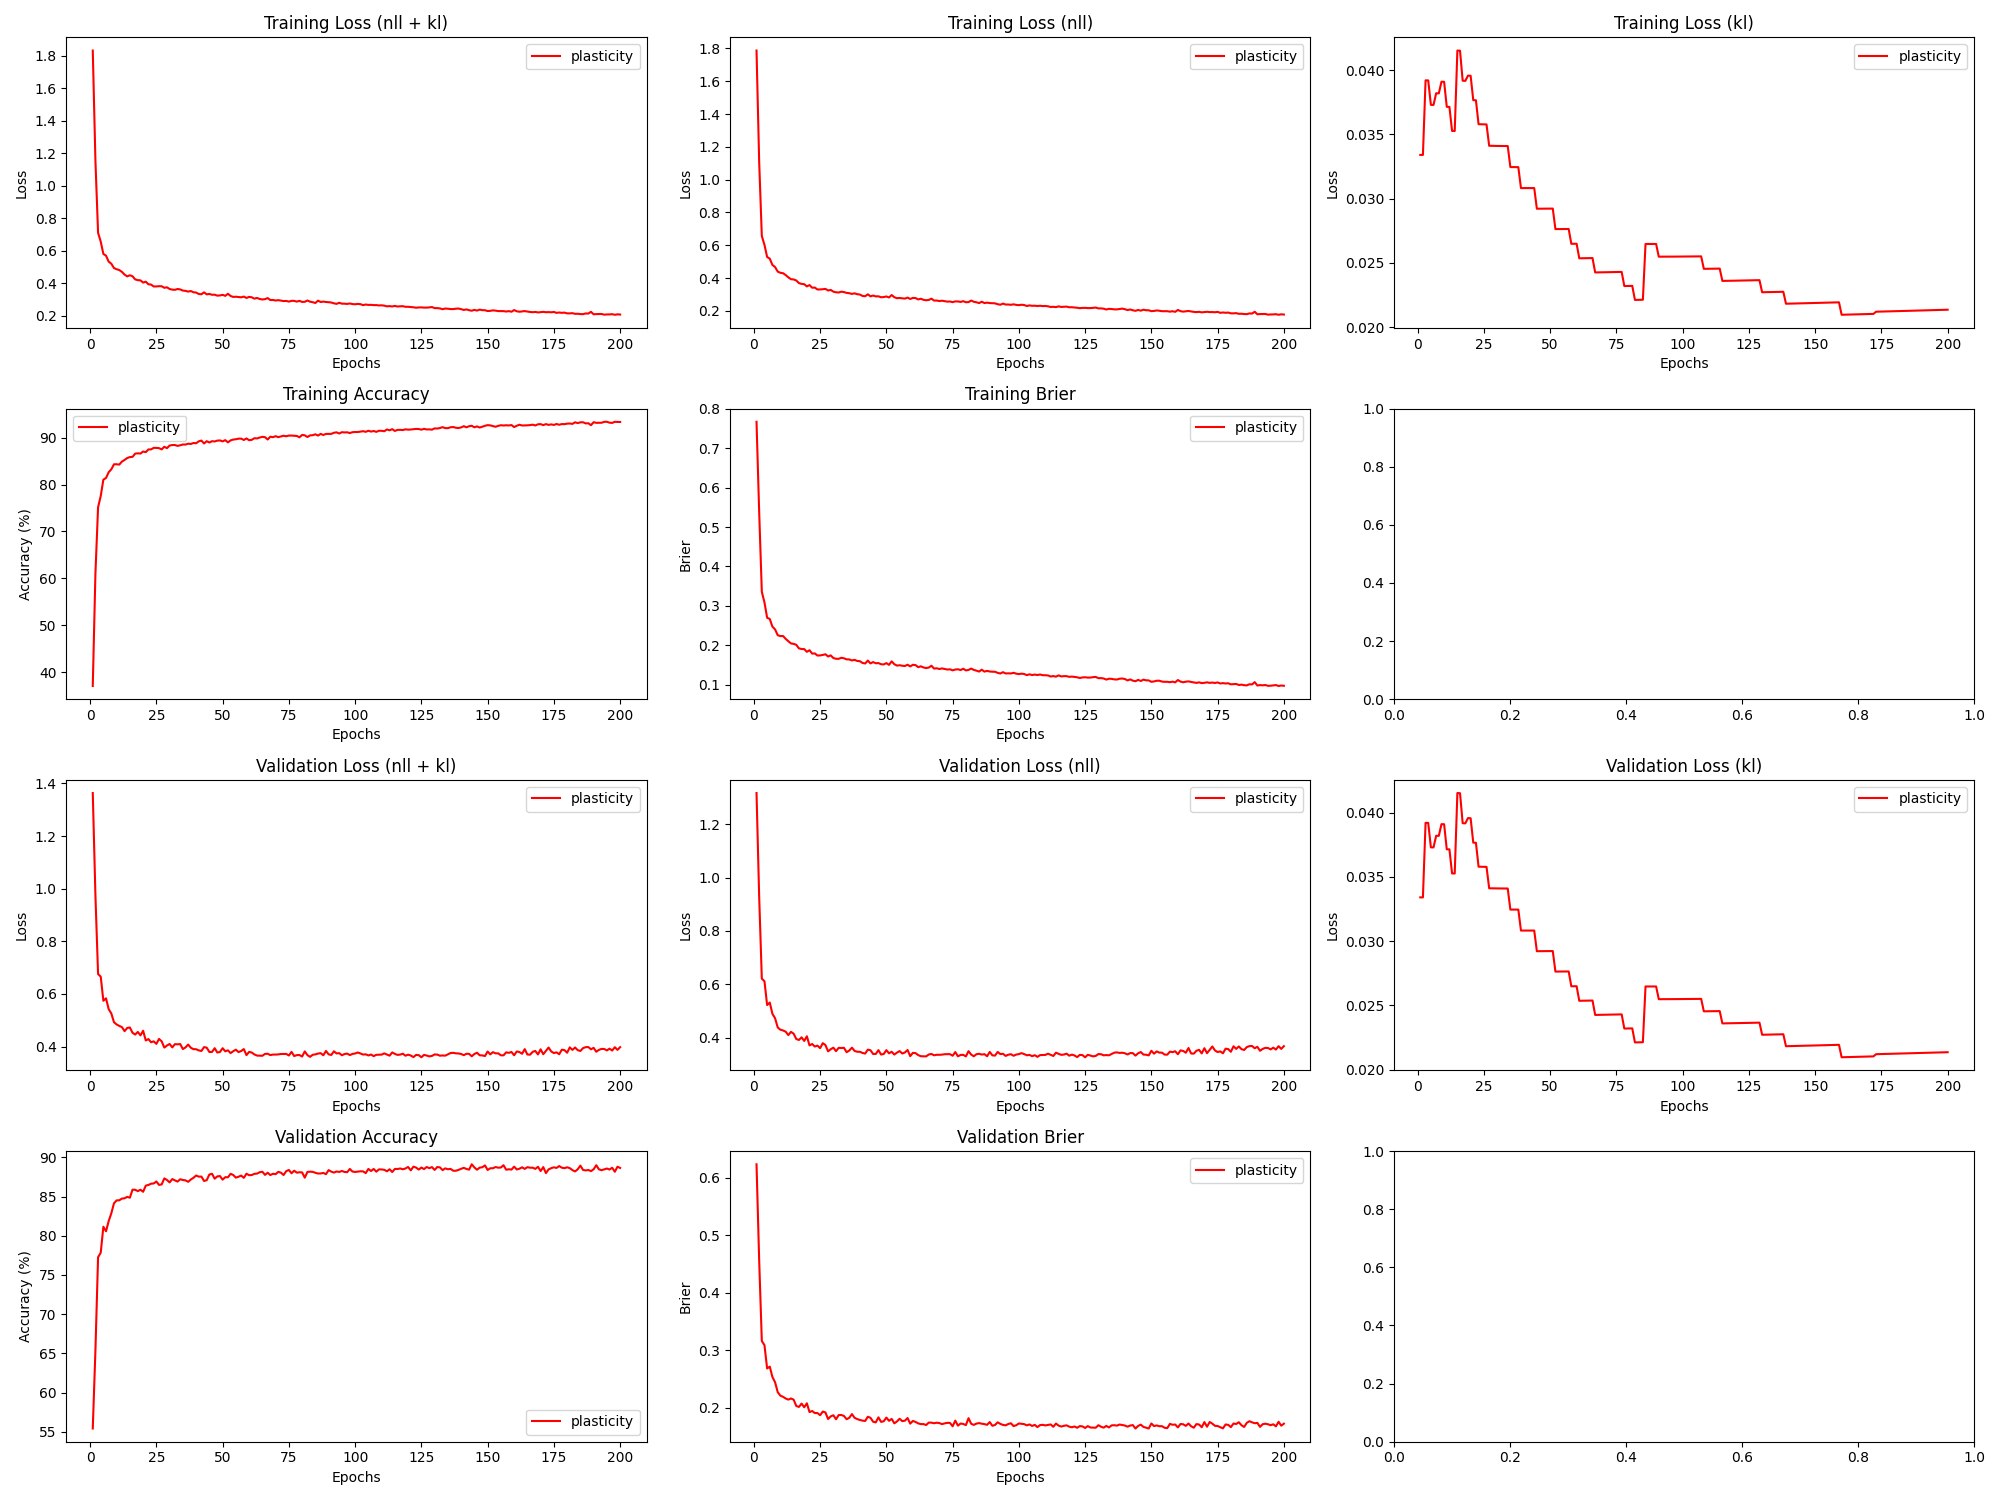

Data behind this chart, as committed beside it:
epoch, train_loss_total, train_loss_nll, train_loss_kl, train_loss_penalty, train_acc, train_brier, val_loss_total, val_loss_nll, val_loss_kl, val_loss_penalty, val_acc, val_brier, param_count
1, 1.833, 1.787, 0.03341, 0.01273, 37.07, 0.7674, 1.363, 1.317, 0.0334, 0.01273, 55.43, 0.6236, 127252
2, 1.155, 1.109, 0.0334, 0.01273, 61, 0.5385, 0.9746, 0.9285, 0.0334, 0.01273, 65.38, 0.4566, 127252
3, 0.7106, 0.6565, 0.0392, 0.01494, 75.14, 0.3355, 0.6754, 0.6213, 0.0392, 0.01494, 77.27, 0.3162, 149352
4, 0.657, 0.6029, 0.0392, 0.01494, 77.54, 0.3086, 0.6656, 0.6115, 0.03919, 0.01494, 77.84, 0.3089, 149352
5, 0.5805, 0.529, 0.0373, 0.01422, 81.04, 0.2698, 0.5739, 0.5224, 0.03729, 0.01422, 81.15, 0.2684, 142212
6, 0.5701, 0.5186, 0.03729, 0.01422, 81.39, 0.2666, 0.5832, 0.5316, 0.03729, 0.01422, 80.57, 0.2716, 142212
7, 0.5332, 0.4804, 0.0382, 0.01458, 82.61, 0.2472, 0.5422, 0.4895, 0.03819, 0.01458, 81.87, 0.2536, 145774
8, 0.5204, 0.4676, 0.03819, 0.01458, 83.23, 0.2401, 0.5256, 0.4729, 0.03819, 0.01458, 82.87, 0.2444, 145774
9, 0.4938, 0.4398, 0.0391, 0.01493, 84.3, 0.2254, 0.4923, 0.4383, 0.0391, 0.01493, 84.13, 0.2272, 149336
10, 0.4866, 0.4325, 0.03909, 0.01493, 84.31, 0.2232, 0.4838, 0.4298, 0.03909, 0.01493, 84.51, 0.2211, 149336
11, 0.4814, 0.43, 0.03715, 0.0142, 84.24, 0.2234, 0.4784, 0.427, 0.03714, 0.0142, 84.52, 0.2191, 141992
12, 0.4702, 0.4188, 0.03714, 0.0142, 84.88, 0.2162, 0.4738, 0.4225, 0.03714, 0.0142, 84.74, 0.2161, 141992
13, 0.4536, 0.4048, 0.03527, 0.01349, 85.24, 0.2101, 0.4583, 0.4096, 0.03527, 0.01349, 84.78, 0.2142, 134916
14, 0.4425, 0.3937, 0.03526, 0.01349, 85.64, 0.2045, 0.4705, 0.4218, 0.03526, 0.01349, 84.96, 0.2162, 134916
15, 0.4494, 0.392, 0.04152, 0.01588, 85.85, 0.2034, 0.4723, 0.4149, 0.04151, 0.01588, 84.85, 0.2141, 158828
16, 0.4431, 0.3858, 0.04151, 0.01588, 85.89, 0.201, 0.4523, 0.3949, 0.0415, 0.01588, 85.88, 0.2031, 158828
17, 0.424, 0.3698, 0.03917, 0.01501, 86.58, 0.192, 0.4455, 0.3913, 0.03917, 0.01501, 85.86, 0.2015, 150062
18, 0.4192, 0.3651, 0.03916, 0.01501, 86.65, 0.1903, 0.4554, 0.4012, 0.03916, 0.01501, 85.69, 0.2073, 150062
19, 0.4179, 0.3631, 0.03957, 0.01518, 86.59, 0.1901, 0.4424, 0.3877, 0.03957, 0.01518, 85.87, 0.2009, 151756
20, 0.4045, 0.3497, 0.03956, 0.01518, 87.03, 0.1832, 0.4599, 0.4052, 0.03956, 0.01518, 85.6, 0.2078, 151756
21, 0.4099, 0.3578, 0.03766, 0.01446, 86.89, 0.1873, 0.4229, 0.3708, 0.03766, 0.01446, 86.39, 0.1925, 144580
22, 0.3938, 0.3417, 0.03765, 0.01446, 87.47, 0.1787, 0.4283, 0.3762, 0.03765, 0.01446, 86.47, 0.1944, 144580
23, 0.392, 0.3425, 0.03579, 0.01375, 87.48, 0.1792, 0.4162, 0.3667, 0.03579, 0.01375, 86.63, 0.1908, 137512
24, 0.3803, 0.3308, 0.03579, 0.01375, 87.81, 0.1738, 0.4196, 0.3701, 0.03578, 0.01375, 86.67, 0.1908, 137512
25, 0.3807, 0.3312, 0.03578, 0.01375, 87.8, 0.1741, 0.41, 0.3605, 0.03578, 0.01375, 86.92, 0.1871, 137512
26, 0.3819, 0.3324, 0.03578, 0.01375, 87.75, 0.1753, 0.429, 0.3794, 0.03577, 0.01375, 86.48, 0.1934, 137512
27, 0.3818, 0.3345, 0.03411, 0.01312, 87.48, 0.177, 0.4196, 0.3724, 0.03411, 0.01312, 86.54, 0.1919, 131174
28, 0.3721, 0.3249, 0.03411, 0.01312, 88.04, 0.1713, 0.3959, 0.3487, 0.03411, 0.01312, 87.31, 0.1805, 131174
29, 0.3753, 0.328, 0.0341, 0.01312, 87.74, 0.1741, 0.4039, 0.3566, 0.0341, 0.01312, 87.11, 0.185, 131174
30, 0.3647, 0.3175, 0.0341, 0.01312, 88.3, 0.1674, 0.4097, 0.3625, 0.0341, 0.01312, 86.8, 0.187, 131174
31, 0.361, 0.3137, 0.0341, 0.01312, 88.41, 0.1656, 0.3965, 0.3493, 0.0341, 0.01312, 87.22, 0.18, 131174
32, 0.3597, 0.3125, 0.0341, 0.01312, 88.41, 0.1654, 0.409, 0.3617, 0.0341, 0.01312, 87.06, 0.1872, 131174
33, 0.3647, 0.3175, 0.03409, 0.01312, 88.22, 0.1681, 0.4084, 0.3612, 0.03409, 0.01312, 86.91, 0.1875, 131174
34, 0.3622, 0.315, 0.03409, 0.01312, 88.36, 0.1668, 0.4092, 0.362, 0.03409, 0.01312, 87.2, 0.1857, 131174
35, 0.355, 0.3101, 0.03246, 0.01249, 88.52, 0.1641, 0.3903, 0.3454, 0.03245, 0.01249, 87.11, 0.1801, 124892
36, 0.3532, 0.3083, 0.03245, 0.01249, 88.51, 0.1639, 0.3967, 0.3517, 0.03245, 0.01249, 87.06, 0.1826, 124892
37, 0.3488, 0.3039, 0.03245, 0.01249, 88.7, 0.1613, 0.4074, 0.3625, 0.03245, 0.01249, 86.88, 0.189, 124892
38, 0.3523, 0.3074, 0.03245, 0.01249, 88.63, 0.1629, 0.3952, 0.3503, 0.03245, 0.01249, 87.17, 0.1825, 124892
39, 0.3446, 0.302, 0.03082, 0.01187, 88.85, 0.16, 0.3899, 0.3472, 0.03082, 0.01187, 87.39, 0.1803, 118666
40, 0.3429, 0.3002, 0.03082, 0.01187, 88.79, 0.1595, 0.3897, 0.347, 0.03082, 0.01187, 87.67, 0.1788, 118666
41, 0.3342, 0.2915, 0.03082, 0.01187, 89.2, 0.1549, 0.3853, 0.3426, 0.03082, 0.01187, 87.53, 0.1776, 118666
42, 0.3323, 0.2896, 0.03082, 0.01187, 89.35, 0.1536, 0.3831, 0.3404, 0.03082, 0.01187, 87.54, 0.177, 118666
43, 0.3441, 0.3015, 0.03082, 0.01187, 88.74, 0.161, 0.3978, 0.3551, 0.03082, 0.01187, 86.98, 0.1845, 118666
44, 0.3318, 0.2891, 0.03082, 0.01187, 89.23, 0.1538, 0.3954, 0.3528, 0.03082, 0.01187, 87.08, 0.1825, 118666
45, 0.3344, 0.2939, 0.02922, 0.01125, 88.95, 0.1572, 0.3793, 0.3388, 0.02922, 0.01125, 87.81, 0.1757, 112496
46, 0.3293, 0.2888, 0.02922, 0.01125, 89.23, 0.1542, 0.3794, 0.339, 0.02922, 0.01125, 87.9, 0.1746, 112496
47, 0.3298, 0.2893, 0.02922, 0.01125, 89.17, 0.1547, 0.3936, 0.3531, 0.02922, 0.01125, 87.28, 0.1834, 112496
48, 0.3239, 0.2834, 0.02922, 0.01125, 89.35, 0.1517, 0.3772, 0.3367, 0.02922, 0.01125, 87.57, 0.1755, 112496
49, 0.3252, 0.2848, 0.02922, 0.01125, 89.39, 0.1512, 0.3792, 0.3387, 0.02923, 0.01125, 87.61, 0.1766, 112496
50, 0.3287, 0.2883, 0.02923, 0.01125, 89.19, 0.1545, 0.3937, 0.3532, 0.02923, 0.01125, 87.15, 0.183, 112496
51, 0.3226, 0.2822, 0.02923, 0.01125, 89.45, 0.1501, 0.3818, 0.3413, 0.02923, 0.01125, 87.47, 0.1773, 112496
52, 0.3353, 0.297, 0.02763, 0.01064, 88.97, 0.159, 0.3855, 0.3472, 0.02763, 0.01064, 87.45, 0.1806, 106382
53, 0.322, 0.2837, 0.02763, 0.01064, 89.4, 0.1517, 0.375, 0.3367, 0.02763, 0.01064, 87.89, 0.1729, 106382
54, 0.3159, 0.2776, 0.02764, 0.01064, 89.58, 0.1483, 0.3822, 0.3439, 0.02764, 0.01064, 87.75, 0.1762, 106382
55, 0.3172, 0.2789, 0.02764, 0.01064, 89.64, 0.1491, 0.388, 0.3497, 0.02764, 0.01064, 87.41, 0.1808, 106382
56, 0.3152, 0.2769, 0.02764, 0.01064, 89.77, 0.1479, 0.3788, 0.3405, 0.02764, 0.01064, 87.53, 0.1768, 106382
57, 0.3136, 0.2753, 0.02764, 0.01064, 89.77, 0.1472, 0.3828, 0.3445, 0.02764, 0.01064, 87.67, 0.1775, 106382
58, 0.3181, 0.2814, 0.02649, 0.0102, 89.48, 0.1504, 0.3904, 0.3537, 0.02649, 0.0102, 87.38, 0.1821, 101990
59, 0.3096, 0.2729, 0.02649, 0.0102, 89.82, 0.1461, 0.3673, 0.3306, 0.02649, 0.0102, 87.91, 0.1724, 101990
60, 0.3162, 0.2795, 0.02649, 0.0102, 89.44, 0.1503, 0.3797, 0.343, 0.0265, 0.0102, 87.72, 0.1771, 101990
... 140 more rows
